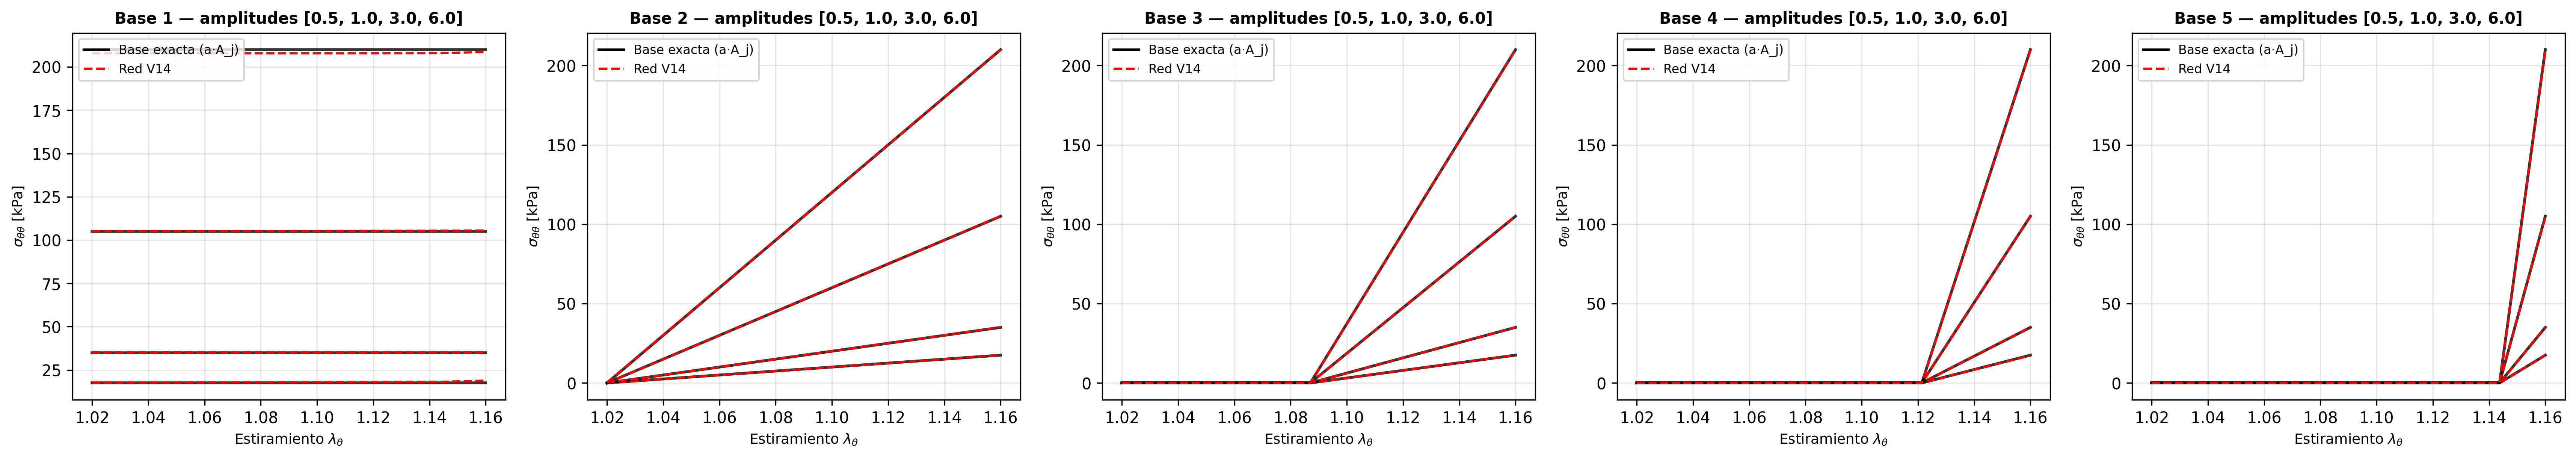

Values plotted in this chart, from the file beside it:
base, amplitud, R2_red, NRMSE_red_pct, MaxAE_red_kPa, R2_opt, err_c_activo, err_rel_c_activo_pct, max_c_inactivo, min_c_crudo, c1_red, c2_red, c3_red, c4_red, c5_red
1, 0.5, , , 1.358, , 0.006581, 1.316, 0.01905, -0.0367, 0.5066, 0.01317, 0.0, 0.0, 0.01905
1, 1.0, , , 0.05904, , 0.001687, 0.1687, 0.0, -0.0487, 1.002, 0.0, 0.0, 0.0, 0.0
1, 3.0, , , 0.5405, , 0.005493, 0.1831, 0.00995, -0.03207, 3.005, 0.0, 0.00995, 0.0, 0.0
1, 6.0, , , 2.136, , -0.06103, -1.017, 0.0175, -0.02307, 5.939, 0.0, 0.002273, 0.00229, 0.0175
2, 0.5, 1, 0.1032, 0.08891, 1.0, 0.0001119, 0.02239, 0.002428, -0.001462, 0.0, 0.5001, 0.0, 0.0, 0.002428
2, 1.0, 0.9999, 0.2678, 0.1716, 1.0, 0.004582, 0.4582, 0.0003212, -0.003137, 0.0, 1.005, 0.0, 0.0, 0.0003212
2, 3.0, 1, 0.09289, 0.1689, 1.0, 0.004825, 0.1608, 0.0, -0.005103, 0.0, 3.005, 0.0, 0.0, 0.0
2, 6.0, 1, 0.08172, 0.3676, 1.0, -0.01619, -0.2698, 0.0105, -0.00609, 0.0105, 5.984, 0.001773, 0.00467, 0.0
3, 0.5, 1, 0.2241, 0.09399, 1.0, 0.002685, 0.5371, 0.0, -0.005283, 0.0, 0.0, 0.5027, 0.0, 0.0
3, 1.0, 1, 0.07161, 0.06007, 1.0, 0.001716, 0.1716, 0.0, -0.004994, 0.0, 0.0, 1.002, 0.0, 0.0
3, 3.0, 1, 0.03041, 0.07654, 1.0, -0.002187, -0.07289, 0.0, -0.004284, 0.0, 0.0, 2.998, 0.0, 0.0
3, 6.0, 1, 0.03777, 0.2036, 1.0, -0.008605, -0.1434, 0.002788, -0.004384, 0.0, 0.002788, 5.991, 0.0, 0.0
4, 0.5, 0.9997, 0.452, 0.2514, 1.0, -0.009022, -1.804, 0.0009714, -0.005602, 0.0003058, 0.000561, 0.0, 0.491, 0.0009714
4, 1.0, 1, 0.1642, 0.189, 1.0, 0.0054, 0.54, 0.0, -0.00518, 0.0, 0.0, 0.0, 1.005, 0.0
4, 3.0, 1, 0.01086, 0.03749, 1.0, 0.001071, 0.03571, 0.0, -0.002644, 0.0, 0.0, 0.0, 3.001, 0.0
4, 6.0, 1, 0.03302, 0.1914, 1.0, -0.009444, -0.1574, 0.006037, -0.008545, 0.0, 0.0, 0.0, 5.991, 0.006037
5, 0.5, 1, 0.04157, 0.03674, 1.0, -0.00105, -0.21, 0.0, -0.005906, 0.0, 0.0, 0.0, 0.0, 0.499
5, 1.0, 0.9999, 0.1651, 0.2917, 1.0, 0.008335, 0.8335, 0.0, -0.005077, 0.0, 0.0, 0.0, 0.0, 1.008
5, 3.0, 1, 0.01501, 0.07958, 1.0, 0.002274, 0.07579, 0.0, -0.003521, 0.0, 0.0, 0.0, 0.0, 3.002
5, 6.0, 1, 0.03048, 0.324, 1.0, -0.009331, -0.1555, 7.416145672323182e-05, -0.005541, 0.0, 0.0, 0.0, 7.416146e-05, 5.991
